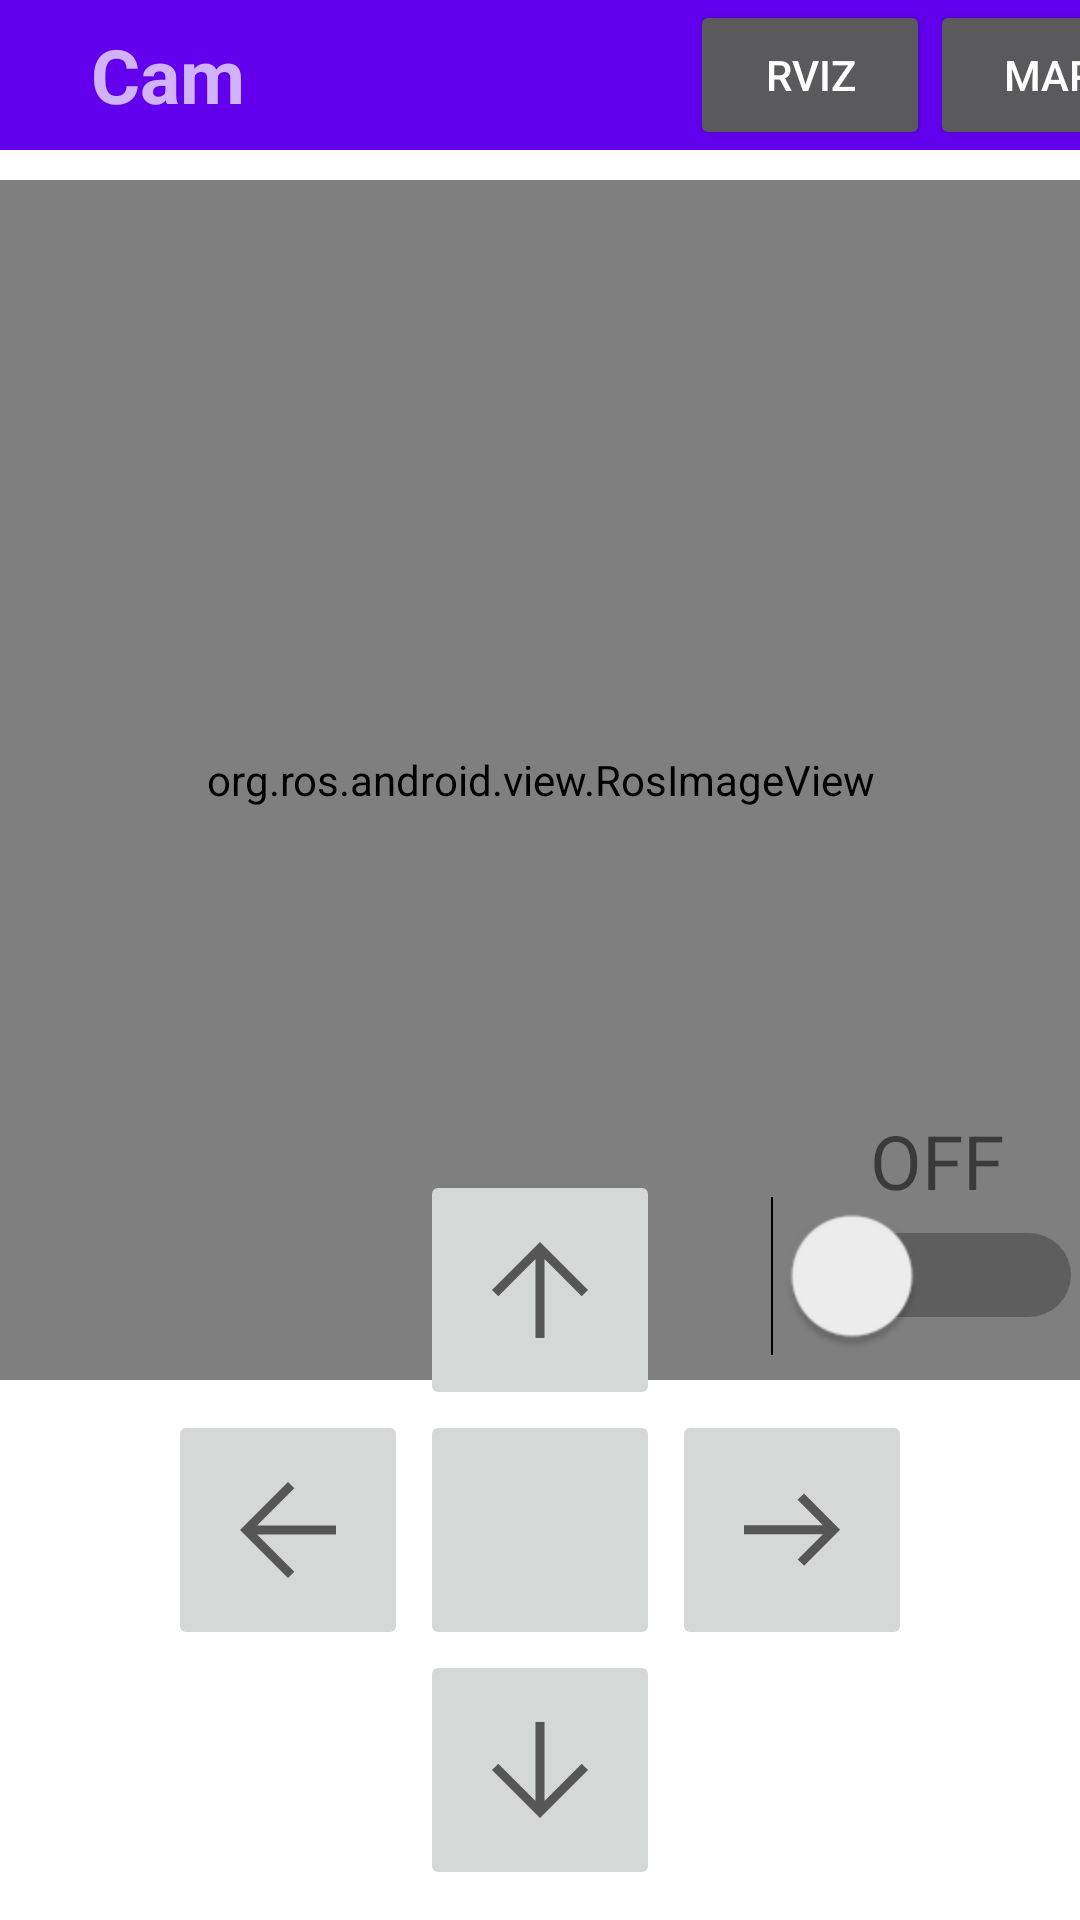

Reconstruct the res/layout file that produces this screen, plus the resources it refers to.
<!-- AndroidManifest.xml: application theme Theme.App_tnbd -->
<!-- res/layout/activity_camera.xml -->
<?xml version="1.0" encoding="utf-8"?>
<androidx.constraintlayout.widget.ConstraintLayout xmlns:android="http://schemas.android.com/apk/res/android"
    style="@style/padded"
    xmlns:app="http://schemas.android.com/apk/res-auto"
    xmlns:tools="http://schemas.android.com/tools"
    android:layout_width="match_parent"
    android:layout_height="match_parent"
    tools:context=".app.CameraActivity">

    <androidx.appcompat.widget.Toolbar
        android:id="@+id/toolbar"
        android:layout_width="match_parent"
        android:layout_height="50dp"
        android:background="@color/design_default_color_primary"
        android:theme="@style/ThemeOverlay.AppCompat.Dark.ActionBar"
        app:layout_constraintTop_toTopOf="parent">

        <TextView
            android:layout_width="80dp"
            android:layout_height="match_parent"
            android:gravity="center"
            android:text="Cam"
            android:textAlignment="center"
            android:textSize="25dp"
            android:textStyle="bold"
            tools:layout_editor_absoluteX="16dp" />
        <Button
            android:id="@+id/RvizB"
            android:text="Rviz"
            android:layout_width="80dp"
            android:layout_height="match_parent"
            android:layout_marginLeft="150dp"/>

        <Button
            android:id="@+id/MapB"
            android:text="Map"
            android:layout_width="80dp"
            android:layout_height="match_parent"/>

    </androidx.appcompat.widget.Toolbar>

    <org.ros.android.view.RosImageView
        android:id="@+id/image_View"
        android:layout_width="400dp"
        android:layout_height="400dp"
        android:layout_marginTop="60dp"
        app:layout_constraintEnd_toEndOf="parent"
        app:layout_constraintStart_toStartOf="parent"
        app:layout_constraintTop_toTopOf="parent" />


    <ImageButton
        android:id="@+id/button_up"
        android:layout_width="80dp"
        android:layout_height="80dp"
        android:layout_marginBottom="80dp"
        android:src="@drawable/arrow_upward"
        app:layout_constraintBottom_toTopOf="@+id/button_down"
        app:layout_constraintEnd_toEndOf="parent"
        app:layout_constraintStart_toStartOf="parent" />

    <ImageButton
        android:id="@+id/button_down"
        android:layout_width="80dp"
        android:layout_height="80dp"
        android:layout_marginBottom="10dp"
        android:src="@drawable/arrow_downward"
        app:layout_constraintBottom_toBottomOf="parent"
        app:layout_constraintEnd_toEndOf="parent"
        app:layout_constraintStart_toStartOf="parent" />

    <ImageButton
        android:id="@+id/button_left"
        android:layout_width="80dp"
        android:layout_height="80dp"
        android:src="@drawable/arrow_back"
        app:layout_constraintBottom_toTopOf="@+id/button_down"
        app:layout_constraintEnd_toEndOf="parent"
        app:layout_constraintHorizontal_bias="0.2"
        app:layout_constraintStart_toStartOf="parent"
        app:layout_constraintTop_toBottomOf="@+id/button_up" />

    <ImageButton
        android:id="@+id/button_right"
        android:layout_width="80dp"
        android:layout_height="80dp"
        android:src="@drawable/arrow_right_alt"
        app:layout_constraintBottom_toTopOf="@+id/button_down"
        app:layout_constraintEnd_toEndOf="parent"
        app:layout_constraintHorizontal_bias="0.8"
        app:layout_constraintStart_toStartOf="parent"
        app:layout_constraintTop_toBottomOf="@+id/button_up" />

    <ImageButton
        android:id="@+id/button_re"
        android:layout_width="80dp"
        android:layout_height="80dp"
        android:src="@drawable/refresh"
        app:layout_constraintBottom_toTopOf="@+id/button_down"
        app:layout_constraintEnd_toEndOf="parent"
        app:layout_constraintHorizontal_bias="0.5"
        app:layout_constraintStart_toStartOf="parent"
        app:layout_constraintTop_toBottomOf="@+id/button_up" />

    <TextView
        android:id="@+id/text_OnOff"
        android:layout_width="50dp"
        android:layout_height="50dp"
        android:layout_marginEnd="20dp"
        android:layout_marginBottom="220dp"
        android:text="OFF"
        android:textSize="25dp"
        app:layout_constraintBottom_toBottomOf="parent"
        app:layout_constraintEnd_toEndOf="parent" />

    <Switch
        android:id="@+id/switch_OnOff"
        android:layout_width="70dp"
        android:layout_height="30dp"
        android:layout_marginEnd="30dp"
        android:layout_marginBottom="200dp"
        android:scaleX="2"
        android:scaleY="2"
        app:layout_constraintBottom_toBottomOf="parent"
        app:layout_constraintEnd_toEndOf="parent"
        tools:ignore="UseSwitchCompatOrMaterialXml" />
</androidx.constraintlayout.widget.ConstraintLayout>
<!-- resources referenced by this layout -->
<resources>
  <!-- drawable arrow_back (drawable) -->
  <vector xmlns:android="http://schemas.android.com/apk/res/android"
      xmlns:tools="http://schemas.android.com/tools"
      android:width="48dp"
      android:height="48dp"
      android:viewportWidth="960"
      android:viewportHeight="960"
      android:tint="?attr/colorControlNormal"
      tools:ignore="MissingDefaultResource">
    <path
        android:fillColor="@android:color/white"
        android:pathData="M480,800L160,480L480,160L522,202L274,450L800,450L800,510L274,510L522,758L480,800Z"/>
  </vector>
  <!-- drawable arrow_downward (drawable) -->
  <vector xmlns:android="http://schemas.android.com/apk/res/android"
      xmlns:tools="http://schemas.android.com/tools"
      android:width="48dp"
      android:height="48dp"
      android:viewportWidth="960"
      android:viewportHeight="960"
      android:tint="?attr/colorControlNormal"
      tools:ignore="MissingDefaultResource">
    <path
        android:fillColor="@android:color/white"
        android:pathData="M480,800L160,480L202,438L450,686L450,160L510,160L510,686L758,438L800,480L480,800Z"/>
  </vector>
  <!-- drawable arrow_right_alt (drawable) -->
  <vector xmlns:android="http://schemas.android.com/apk/res/android"
      xmlns:tools="http://schemas.android.com/tools"
      android:width="48dp"
      android:height="48dp"
      android:viewportWidth="960"
      android:viewportHeight="960"
      android:tint="?attr/colorControlNormal"
      tools:ignore="MissingDefaultResource">
    <path
        android:fillColor="@android:color/white"
        android:pathData="M561,718L518,676L686,508L160,508L160,448L686,448L517,279L560,237L801,478L561,718Z"/>
  </vector>
  <!-- drawable arrow_upward (drawable) -->
  <vector xmlns:android="http://schemas.android.com/apk/res/android"
      xmlns:tools="http://schemas.android.com/tools"
      android:width="48dp"
      android:height="48dp"
      android:viewportWidth="960"
      android:viewportHeight="960"
      android:tint="?attr/colorControlNormal"
      tools:ignore="MissingDefaultResource">
    <path
        android:fillColor="@android:color/white"
        android:pathData="M450,800L450,274L202,522L160,480L480,160L800,480L758,522L510,274L510,800L450,800Z"/>
  </vector>
  <style name="Theme.App_tnbd" parent="Theme.MaterialComponents.DayNight.NoActionBar">
          
          <item name="colorPrimary">@color/purple_500</item>
          <item name="colorPrimaryVariant">@color/purple_700</item>
          <item name="colorOnPrimary">@color/white</item>
          
          <item name="colorSecondary">@color/teal_200</item>
          <item name="colorSecondaryVariant">@color/teal_700</item>
          <item name="colorOnSecondary">@color/black</item>
          
          <item name="android:statusBarColor" tools:targetApi="l">?attr/colorPrimaryVariant</item>
          
      </style>
  <!-- not gathered from this repository: default colours our renderer supplied (Android Studio template values) -->
  <color name="purple_500">#FF6200EE</color>
  <color name="purple_700">#FF3700B3</color>
  <color name="teal_200">#FF03DAC5</color>
  <color name="teal_700">#FF018786</color>
  <color name="black">#FF000000</color>
  <color name="white">#FFFFFFFF</color>
</resources>
